Image classification data set "PlantDoc-Dataset" (pratikkayal/PlantDoc-Dataset on GitHub). Class labels (27): apple scab leaf, apple leaf, apple rust leaf, bell pepper leaf, bell pepper leaf spot, blueberry leaf, cherry leaf, corn gray leaf spot, corn leaf blight, corn rust leaf, peach leaf, potato leaf early blight, potato leaf late blight, raspberry leaf, soybean leaf, squash powdery mildew leaf, strawberry leaf, tomato early blight leaf, tomato septoria leaf spot, tomato leaf, tomato leaf bacterial spot, tomato leaf late blight, tomato leaf mosaic virus, tomato leaf yellow virus, tomato mold leaf, grape leaf, grape leaf black rot.

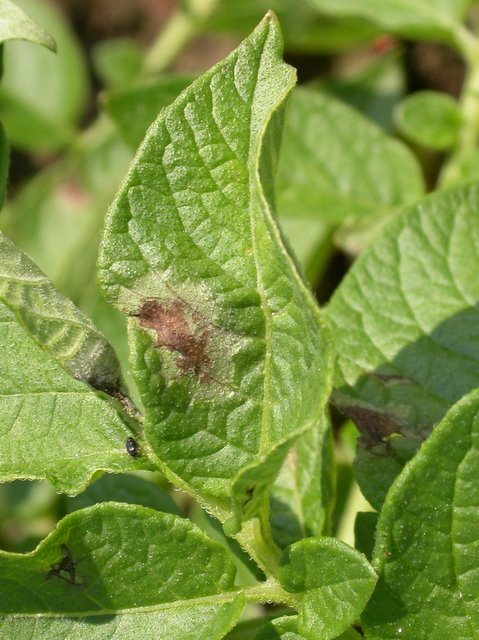
Label: potato leaf early blight

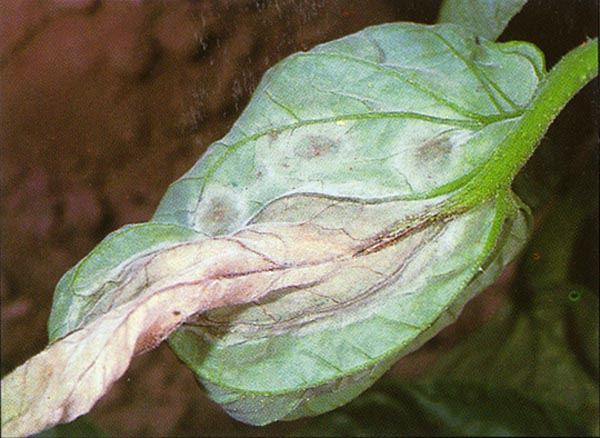
Label: tomato leaf late blight

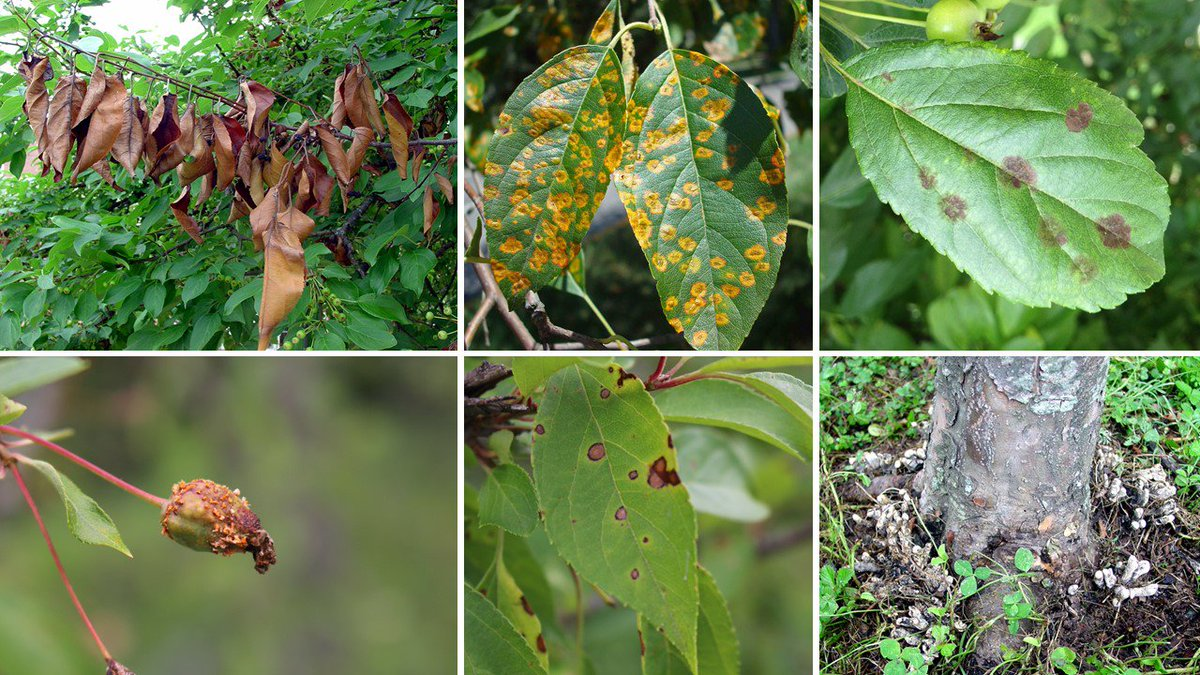
Label: apple rust leaf

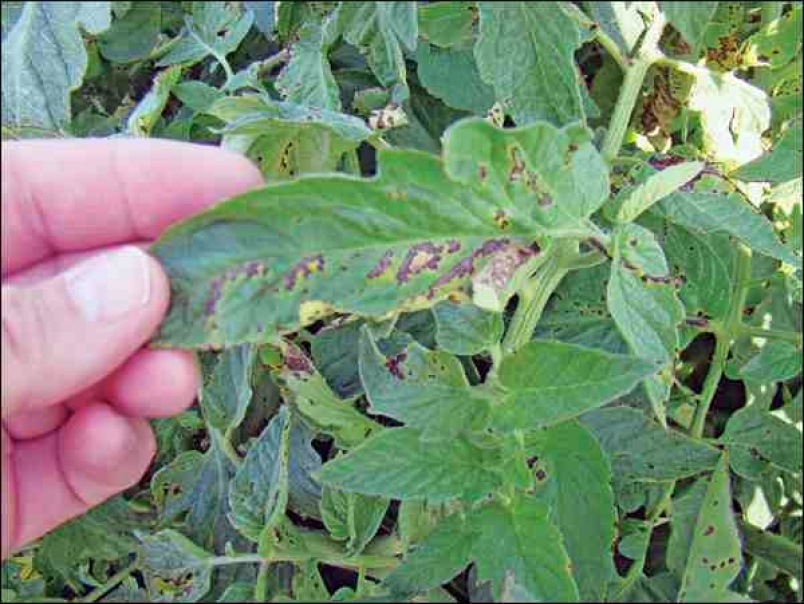
Label: tomato early blight leaf

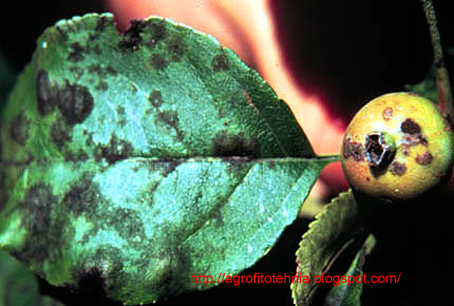
Label: apple scab leaf

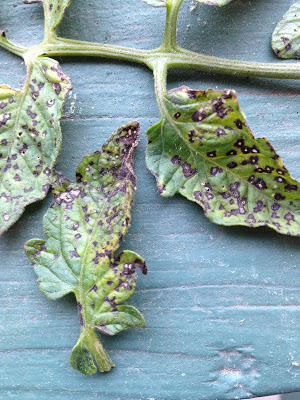
Label: tomato septoria leaf spot
